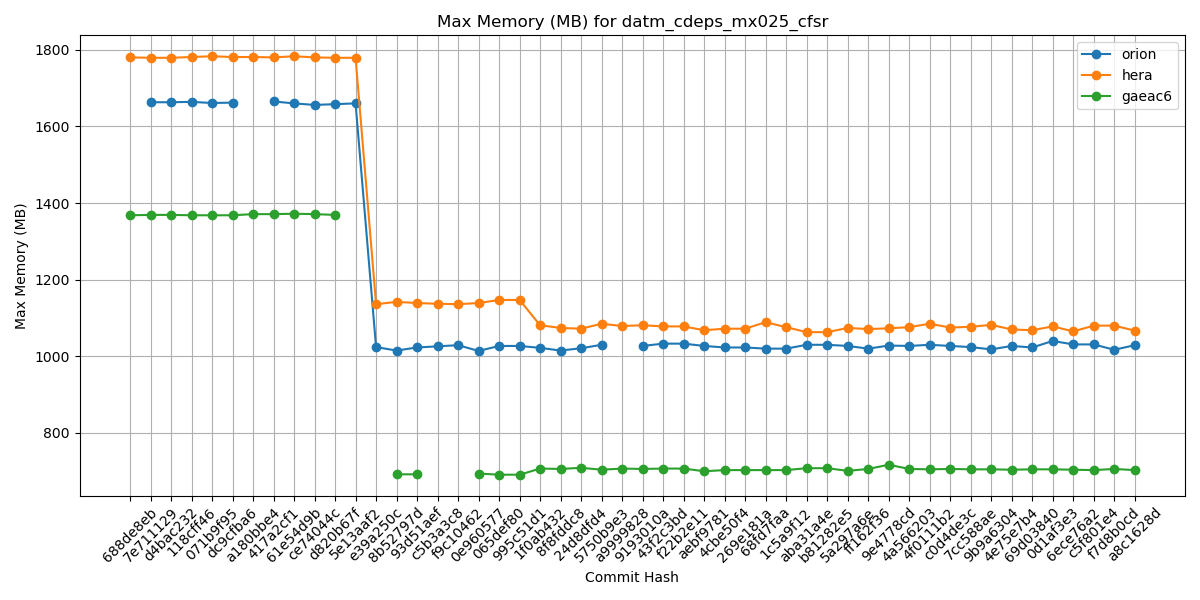

Values plotted in this chart, from the file beside it:
Hash, orion, hera, gaeac6
688de8eb, , 1780, 1368
7e711129, 1663, 1779, 1369
d4bac232, 1663, 1779, 1369
118cff46, 1664, 1781, 1368
071b9f95, 1661, 1783, 1368
dc9cfba6, 1662, 1781, 1368
a180bbe4, , 1781, 1371
417a2cf1, 1665, 1780, 1371
61e54d9b, 1660, 1783, 1372
ce74044c, 1656, 1780, 1371
d820b67f, 1658, 1779, 1369
5e13aaf2, 1660, 1779, 
e39a250c, 1024, 1136, 
8b52797d, 1015, 1142, 692
93d51aef, 1023, 1139, 692
c5b3a3c8, 1026, 1137, 
f9c10462, 1029, 1136, 
0e960577, 1014, 1139, 694
065def80, 1027, 1147, 691
995c51d1, 1027, 1147, 691
1f0ab432, 1022, 1081, 707
8f8fddc8, 1015, 1074, 706
24d8dfd4, 1021, 1072, 709
5750b9e3, 1030, 1085, 704
a9999828, , 1079, 707
9193010a, 1027, 1081, 706
43f2c3bd, 1033, 1078, 707
f22b2e11, 1033, 1078, 707
aebf9781, 1027, 1068, 700
4cbe50f4, 1023, 1072, 703
269e181a, 1023, 1072, 703
68fd7faa, 1020, 1089, 703
1c5a9f12, 1020, 1076, 703
aba31a4e, 1030, 1063, 708
b81282e5, 1030, 1063, 708
5a297a6e, 1027, 1074, 701
ff162f36, 1020, 1071, 706
9e4778cd, 1028, 1073, 717
4a566203, 1027, 1076, 706
4f0111b2, 1030, 1085, 705
c0d4de3c, 1027, 1075, 706
7cc588ae, 1024, 1077, 705
9b9a6304, 1018, 1082, 705
4e75e7b4, 1027, 1070, 704
69d03840, 1023, 1068, 705
0d1af3e3, 1040, 1078, 705
6ece76a2, 1031, 1065, 704
c5f801e4, 1031, 1080, 703
f7d8b0cd, 1017, 1080, 706
a8c1628d, 1029, 1067, 703
